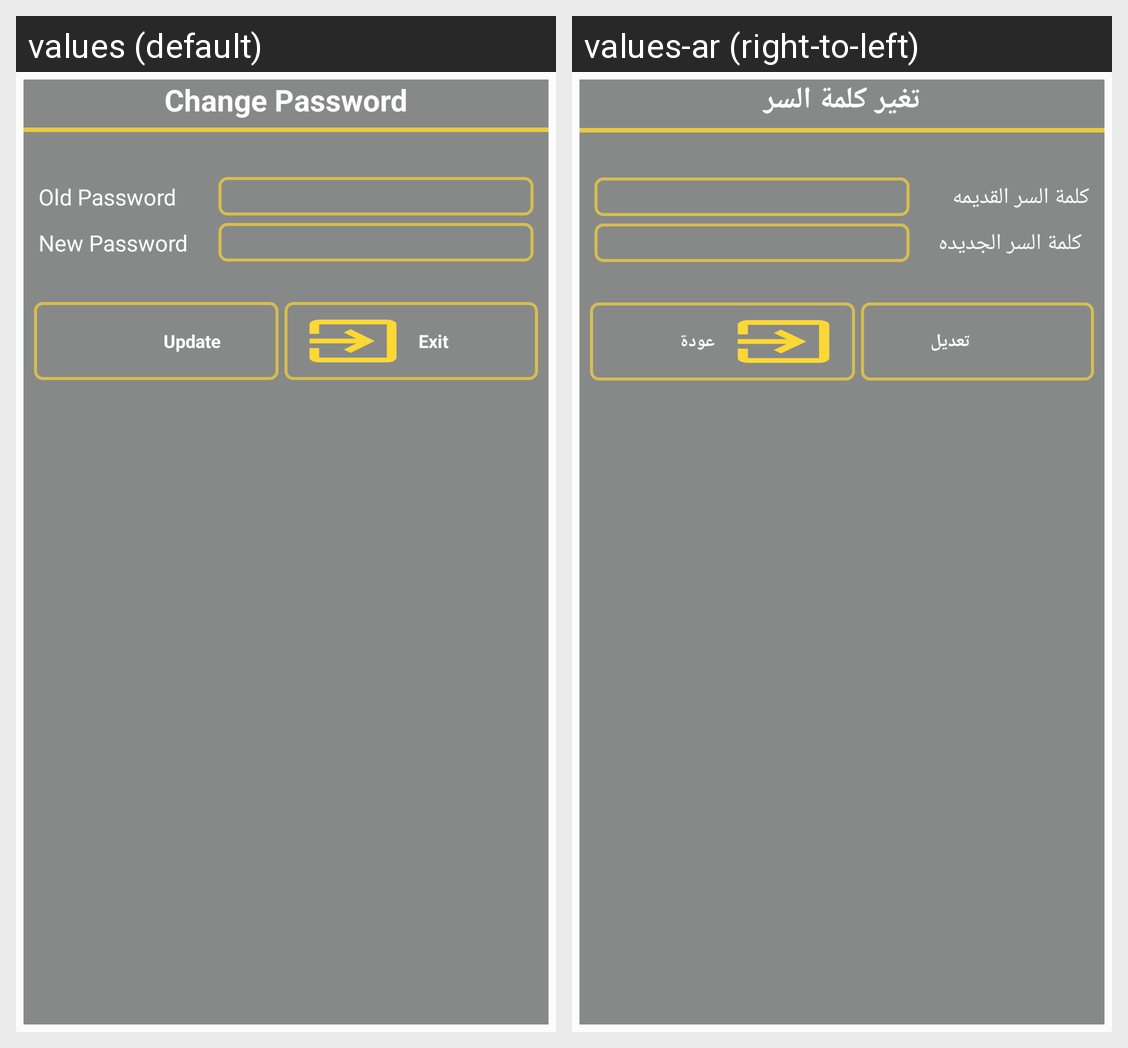

The Android screen above is rendered under two locales of the same app. Produce the string resources it draws, with the default and per-locale values.
Android screen res/layout/change_password_yellow1.xml rendered under 2 locales, left to right: values (default), values-ar (right-to-left). Device: Nexus 5 (rendered at 1080×1920; each locale shown at half size, 540×960, under a caption strip naming it); theme AppTheme.
Strings drawn on this screen, with the default value and each locale's value (text and hints the layout hard-codes, and strings that could not be matched under every locale, appear in the picture but are not listed):

change_password
  values: Change Password
  values-ar: تغير كلمة السر

old_password
  values: Old Password
  values-ar: كلمة السر القديمه

new_password
  values: New Password
  values-ar: كلمة السر الجديده

update
  values: Update
  values-ar: تعديل

exit
  values: Exit
  values-ar: عودة
